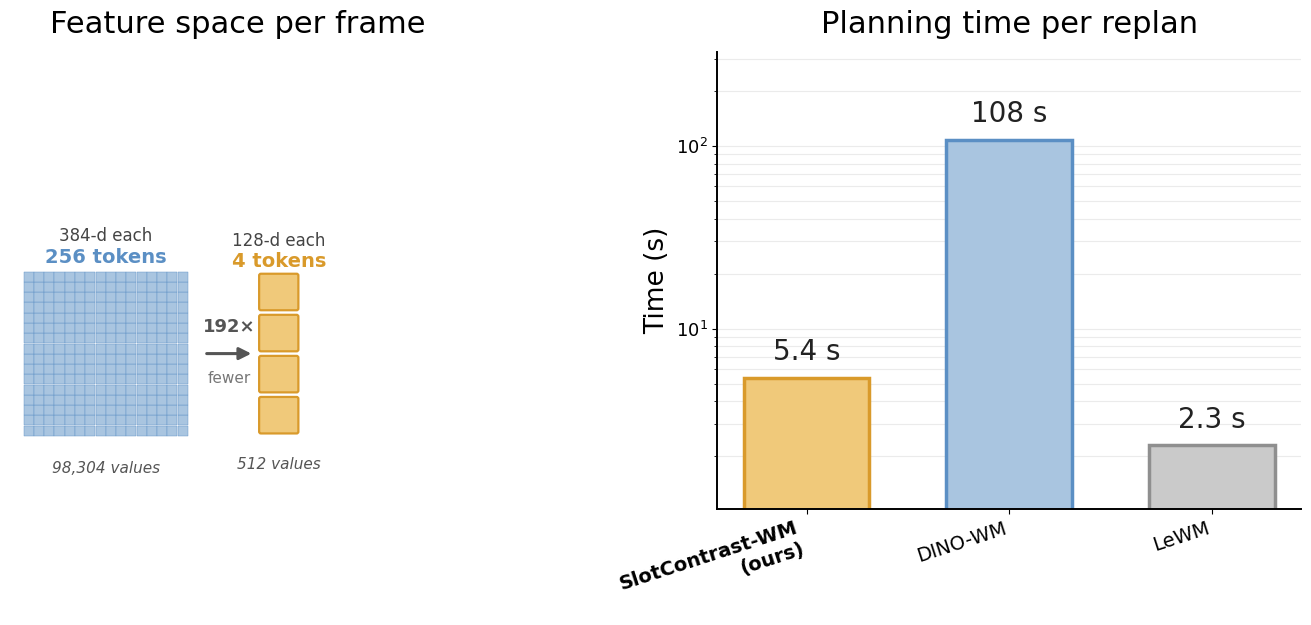

Reproduce this figure in Python. (Note: this script raises an exception after producing the figure.)
"""Presentation figure: feature-space compression (left) + planning latency (right).

Token counts:
  DINO ViT-S/16 at 256px → 16×16 = 256 patch tokens, 384-d each = 98,304 values
  SlotContrast 7-slot encoder → 4 meaningful slots, 128-d each = 512 values

Planning latency (RTX 4080, fp32, B=1, N=300, 30 CEM iters, H=5, averaged PushT+Cube):
  SlotContrast-WM  5.4 s
  DINO-WM         108 s
  LeWM              2.3 s

    python scripts/plot/plot_latency_presentation.py \
        --out visualizations/latency_presentation.png
"""

import argparse
import matplotlib.pyplot as plt
import matplotlib.patches as mpatches
import numpy as np

DINO_FILL  = "#a9c5e0"; DINO_EDGE  = "#5b8fc4"
SC_FILL    = "#f0c97a"; SC_EDGE    = "#d99a2b"
LEWM_FILL  = "#cacaca"; LEWM_EDGE  = "#8f8f8f"

LATENCY = [
    ("SlotContrast-WM\n(ours)", 5.4,  SC_FILL,   SC_EDGE),
    ("DINO-WM",                108.0, DINO_FILL, DINO_EDGE),
    ("LeWM",                   2.3,   LEWM_FILL, LEWM_EDGE),
]


def plot_token_reduction(ax):
    ax.set_xlim(0, 10)
    ax.set_ylim(0, 10)
    ax.set_aspect("equal")
    ax.axis("off")
    ax.set_title("Feature space per frame", fontsize=22, pad=14)

    # --- DINO: 16×16 grid of tiny squares ---
    grid = 16
    sq = 0.22
    gap = 0.005
    origin_x, origin_y = 0.3, 1.6
    for r in range(grid):
        for c in range(grid):
            x = origin_x + c * (sq + gap)
            y = origin_y + r * (sq + gap)
            rect = mpatches.FancyBboxPatch(
                (x, y), sq, sq,
                boxstyle="square,pad=0",
                facecolor=DINO_FILL, edgecolor=DINO_EDGE, linewidth=0.3,
            )
            ax.add_patch(rect)

    dino_top = origin_y + grid * (sq + gap) + 0.05
    dino_cx  = origin_x + grid * (sq + gap) / 2
    ax.text(dino_cx, dino_top + 0.05, "256 tokens", ha="center", va="bottom",
            fontsize=14, fontweight="bold", color=DINO_EDGE)
    ax.text(dino_cx, dino_top + 0.52, "384-d each", ha="center", va="bottom",
            fontsize=12, color="#444")
    ax.text(dino_cx, origin_y - 0.55, "98,304 values", ha="center", va="top",
            fontsize=11, color="#555", style="italic")

    # --- Arrow ---
    arrow_x = origin_x + grid * (sq + gap) + 0.35
    arrow_cx = arrow_x + 0.55
    mid_y = origin_y + grid * (sq + gap) / 2
    ax.annotate("", xy=(arrow_x + 1.1, mid_y), xytext=(arrow_x, mid_y),
                arrowprops=dict(arrowstyle="-|>", color="#555",
                                lw=2.2, mutation_scale=18))
    ax.text(arrow_cx, mid_y + 0.38, "192×", ha="center", va="bottom",
            fontsize=13, fontweight="bold", color="#555")
    ax.text(arrow_cx, mid_y - 0.38, "fewer", ha="center", va="top",
            fontsize=11, color="#777")

    # --- Slots: 4 larger squares in a column ---
    n_slots = 4
    sl_w, sl_h = 0.78, 0.72
    sl_gap = 0.18
    sl_x = arrow_x + 1.25
    total_h = n_slots * sl_h + (n_slots - 1) * sl_gap
    sl_y0 = mid_y - total_h / 2

    for i in range(n_slots):
        y = sl_y0 + i * (sl_h + sl_gap)
        rect = mpatches.FancyBboxPatch(
            (sl_x, y), sl_w, sl_h,
            boxstyle="round,pad=0.04",
            facecolor=SC_FILL, edgecolor=SC_EDGE, linewidth=1.6,
        )
        ax.add_patch(rect)

    sl_cx = sl_x + sl_w / 2
    sl_top = sl_y0 + total_h
    ax.text(sl_cx, sl_top + 0.1, "4 tokens", ha="center", va="bottom",
            fontsize=14, fontweight="bold", color=SC_EDGE)
    ax.text(sl_cx, sl_top + 0.57, "128-d each", ha="center", va="bottom",
            fontsize=12, color="#444")
    ax.text(sl_cx, sl_y0 - 0.55, "512 values", ha="center", va="top",
            fontsize=11, color="#555", style="italic")


def plot_latency(ax):
    labels = [d[0] for d in LATENCY]
    vals   = [d[1] for d in LATENCY]
    fills  = [d[2] for d in LATENCY]
    edges  = [d[3] for d in LATENCY]

    x = np.arange(len(labels))
    bars = ax.bar(x, vals, width=0.62, color=fills, edgecolor=edges, linewidth=2.5)
    ax.set_yscale("log")
    ax.set_ylim(min(vals) * 0.45, max(vals) * 3)

    def fmt(v):
        return f"{v:.0f} s" if v >= 10 else f"{v:.1f} s"

    for b, v in zip(bars, vals):
        ax.text(b.get_x() + b.get_width() / 2, v * 1.16, fmt(v),
                ha="center", va="bottom", fontsize=20, color="#222222")

    ax.set_title("Planning time per replan", fontsize=22, pad=14)
    ax.set_ylabel("Time (s)", fontsize=19)
    ax.set_xticks(x)
    ax.set_xticklabels(labels, rotation=18, ha="right", fontsize=14)
    ax.get_xticklabels()[0].set_fontweight("bold")
    ax.spines["top"].set_visible(False)
    ax.spines["right"].set_visible(False)
    ax.spines["left"].set_linewidth(1.4)
    ax.spines["bottom"].set_linewidth(1.4)
    ax.tick_params(axis="y", labelsize=13)
    ax.grid(axis="y", which="both", alpha=0.25)
    ax.set_axisbelow(True)


def main():
    ap = argparse.ArgumentParser()
    ap.add_argument("--out", default="visualizations/latency_presentation.png")
    args = ap.parse_args()

    plt.rcParams.update({"font.size": 15, "font.family": "DejaVu Sans"})

    fig, (ax_tok, ax_lat) = plt.subplots(1, 2, figsize=(14, 6.5))
    plot_token_reduction(ax_tok)
    plot_latency(ax_lat)
    fig.tight_layout(w_pad=3.5)
    fig.savefig(args.out, dpi=170, bbox_inches="tight")
    print(f"saved {args.out}")


if __name__ == "__main__":
    main()
